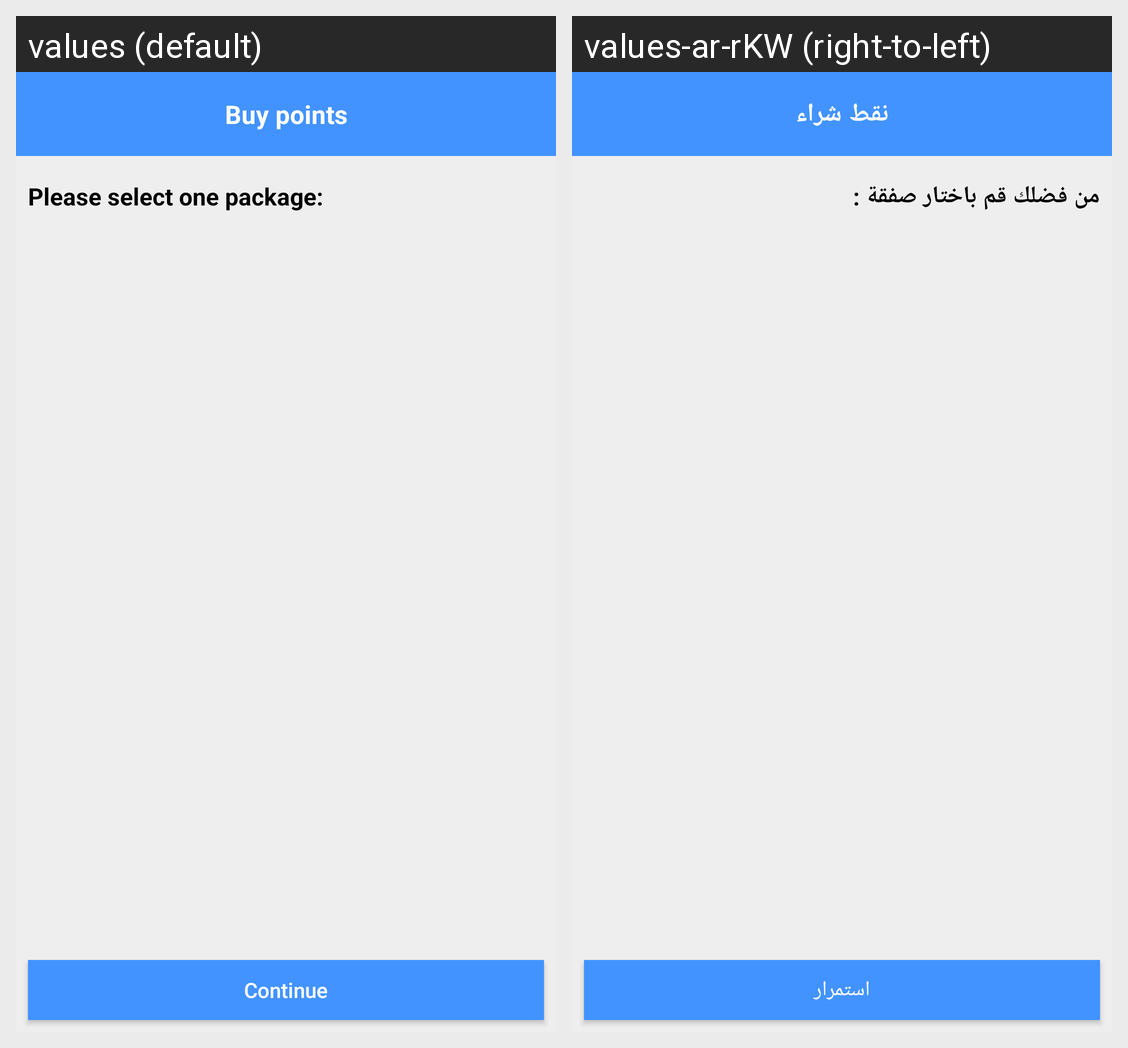

For this localized Android screen grid, give each drawn string resource with its value in every locale shown.
Android screen res/layout/activity_buy_points.xml rendered under 2 locales, left to right: values (default), values-ar-rKW (right-to-left). Device: Nexus 5 (rendered at 1080×1920; each locale shown at half size, 540×960, under a caption strip naming it); theme AppTheme.
Strings drawn on this screen, with the default value and each locale's value (text and hints the layout hard-codes, and strings that could not be matched under every locale, appear in the picture but are not listed):

buy_points
  values: Buy points
  values-ar-rKW: نقط شراء

please_select_one_package
  values: Please select one package:
  values-ar-rKW: من فضلك قم باختار صفقة :

continue_button
  values: Continue
  values-ar-rKW: استمرار
